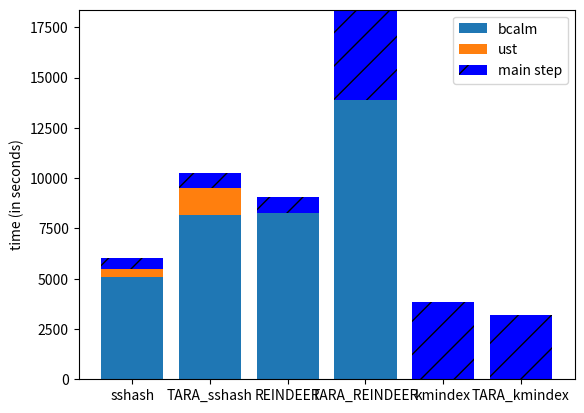

Reproduce this figure in Python.
import matplotlib.pyplot as plt

# time taken by tools on Pfloyd
# tools_times_index = [
#     # CCLE
#     ("sshash", (("bcalm","84m31.682s"), ("ust","6m53.149s"), ("sshash", "9m7.286s"))),
#     ("REINDEER_reads", (("REINDEER_reads", "499m59.786s"),)),
#     ("REINDEER", (("bcalm", "137m40.659s"), ("REINDEER", "13m18.214s"))),
#     ("kmindex", (("kmindex", "64m22.768s"),)),
#     ("ggcat", (("decompression", "58m33.252s"), ("ggcat", "64m29.967s"))),
#     ("BQF", (("kmc", "39m5.432s"), ("BQF", "42m47.024s"))),
#     ("squeakr", (("ntcard", "16m14.893s"), ("squeakr", "14m16.983s"))),
#     ("needle", (("needle", "15m35.215s"),)),
# ]

tools_times_index = [
    # CCLE vs TARA
    ("sshash", (("bcalm","84m31.682s"), ("ust","6m53.149s"), ("sshash", "9m7.286s"))),
    ("TARA_sshash", (("bcalm","136m28.988s"), ("ust","21m43.200s"), ("TARA_sshash", "12m49.430s"))),

    ("REINDEER", (("bcalm", "137m40.659s"), ("REINDEER", "13m18.214s"))),
    ("TARA_REINDEER", (("bcalm", "231m2.888s"), ("TARA_REINDEER", "75m10.500s"))),

    ("kmindex", (("kmindex", "64m22.768s"),)),
    ("TARA_kmindex", (("TARA_kmindex", "53m18.354s"),)),
]


# # time taken by tools on Bielefeld's cluster
# tools_times_index_CCCLE = [
#     ("sshash", (("bcalm","160m51.425s"), ("ust","34m18.934s"), ("compression", "49m1.449s"), ("sshash", "48m35.938s"))),  # could be /10
#     ("REINDEER", (("REINDEER", "464m0.700s"),)),
#     ("bqf", (("kmc", "21m12.025s"), ("bqf", "99m30.911s"))),
#     ("squeakr", (("ntcard", "24m40.517s"), ("squeakr", "90m49.433s"))),

#     ("ggcat", (("decompression", "32m55.691s"),("ggcat", "28m3.426s"))),
#     ("needle", (("needle", "18m16.044s"),)),
#     ("kmindex", (("kmindex", "23m1.656s"),)),
# ]


def parse_time(time):
    time = time.removesuffix("s")
    minutes, seconds = time.split("m")
    minutes, seconds = float(minutes), float(seconds)
    return minutes * 60 + seconds

def main():
    bottom = [0] * len(tools_times_index)

    labels_to_color_and_seen = {
        "bcalm":("#1f77b4", False),
        "ust":("#ff7f0e", False),
        "decompression":("#2ca02c", False),
        "kmc":("#d62728", False),
        "ntcard":("#9467bd", False),
    }
    names = [name for (name, _times) in tools_times_index]
    for i, (name, steps_times) in  enumerate(tools_times_index):
        print(steps_times)
        for step, time in steps_times:
            time = parse_time(time)
            bars = [0] * len(tools_times_index)
            bars[i] = time
            color, label, hatch = None, step, None
            if step == name:
                color = "b"

                # if it is the first tool, add the label for the main step
                # else, don't repeat it
                if i == 0:
                    label = "main step"
                else:
                    label = None
                hatch = "/"
            else:
                color = labels_to_color_and_seen[step][0]
                label_already_seen = labels_to_color_and_seen[step][1]
                label = label if not label_already_seen else ""
                labels_to_color_and_seen[step]=(color, True)
            plt.bar(names, bars,bottom=bottom, label = label, color=color, hatch = hatch)
            bottom[i] += time
    plt.ylabel("time (in seconds)")
    plt.legend()

    plt.show()

if __name__ == "__main__":
    main()